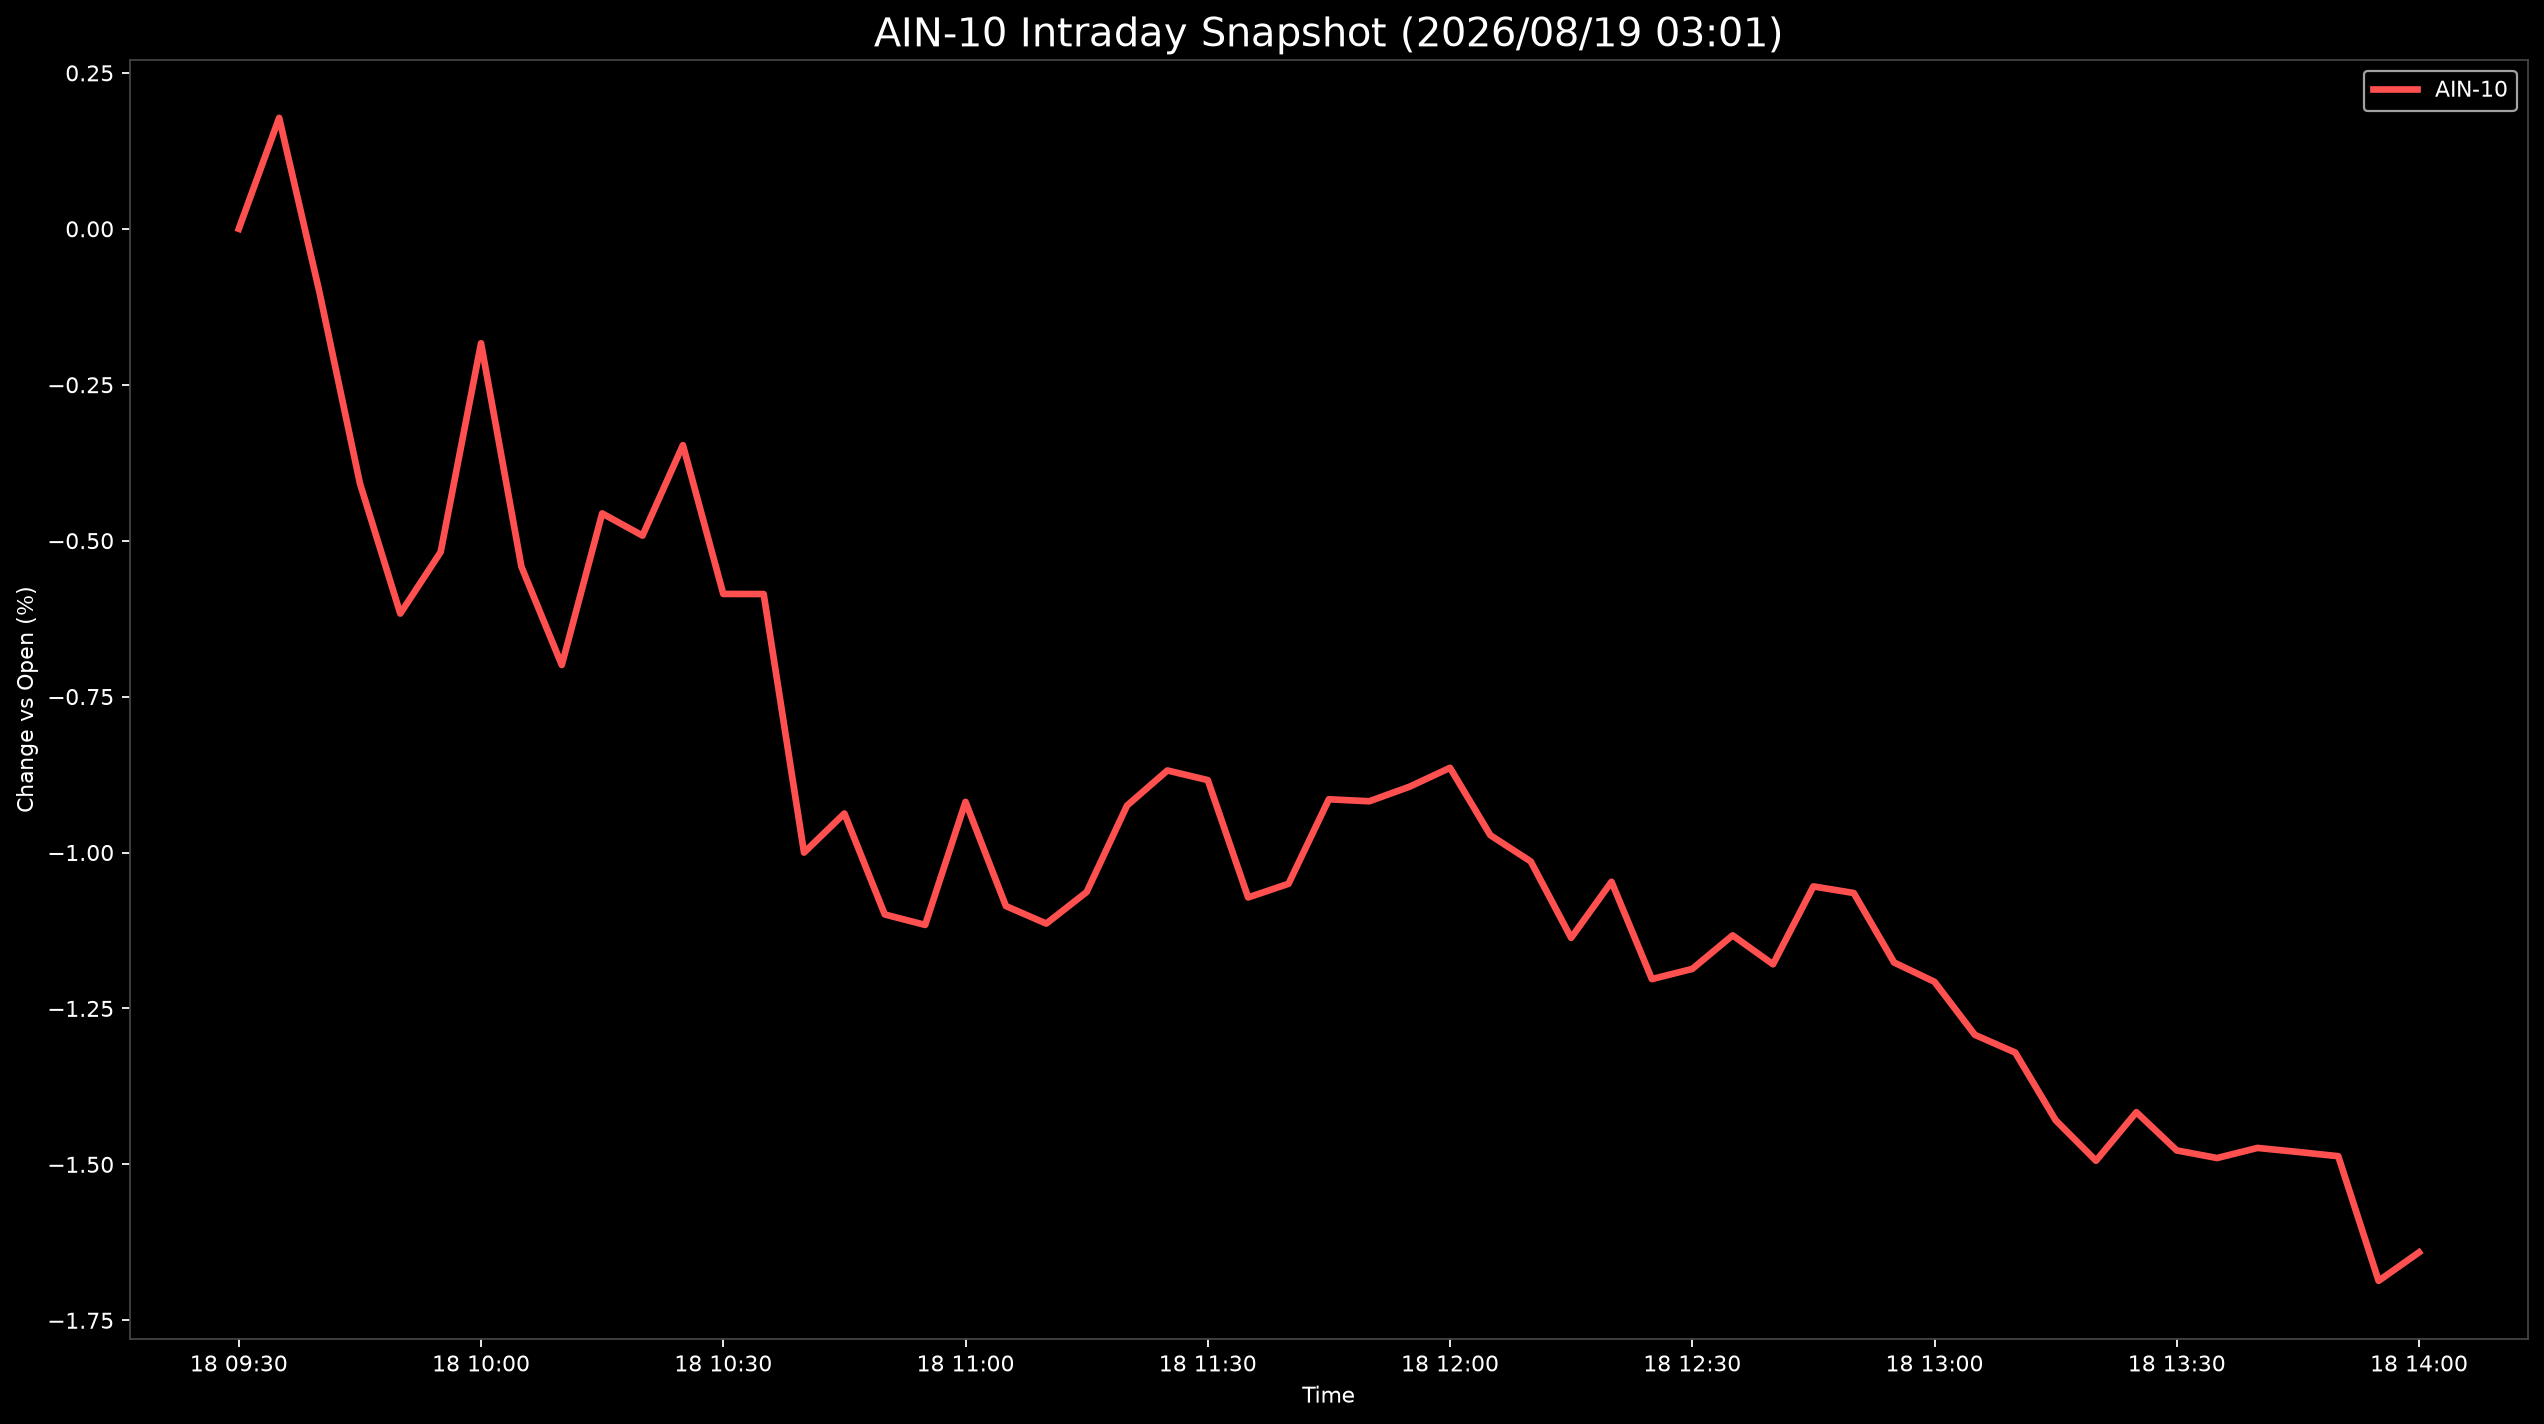

The file beside this chart, header and first rows:
Datetime, AIN-10
2026-08-18 09:30:00, 0.0
2026-08-18 09:35:00, 0.1779
2026-08-18 09:40:00, -0.1022
2026-08-18 09:45:00, -0.4081
2026-08-18 09:50:00, -0.6168
2026-08-18 09:55:00, -0.5182
2026-08-18 10:00:00, -0.1835
2026-08-18 10:05:00, -0.5417
2026-08-18 10:10:00, -0.6993
2026-08-18 10:15:00, -0.4563
2026-08-18 10:20:00, -0.4918
2026-08-18 10:25:00, -0.3468
2026-08-18 10:30:00, -0.5854
2026-08-18 10:35:00, -0.5855
2026-08-18 10:40:00, -1
2026-08-18 10:45:00, -0.9374
2026-08-18 10:50:00, -1.099
2026-08-18 10:55:00, -1.116
2026-08-18 11:00:00, -0.9188
2026-08-18 11:05:00, -1.086
2026-08-18 11:10:00, -1.114
2026-08-18 11:15:00, -1.063
2026-08-18 11:20:00, -0.9247
2026-08-18 11:25:00, -0.8685
2026-08-18 11:30:00, -0.8839
2026-08-18 11:35:00, -1.072
2026-08-18 11:40:00, -1.05
2026-08-18 11:45:00, -0.9146
2026-08-18 11:50:00, -0.9178
2026-08-18 11:55:00, -0.8944
2026-08-18 12:00:00, -0.8642
2026-08-18 12:05:00, -0.9723
2026-08-18 12:10:00, -1.014
2026-08-18 12:15:00, -1.137
2026-08-18 12:20:00, -1.047
2026-08-18 12:25:00, -1.203
2026-08-18 12:30:00, -1.187
2026-08-18 12:35:00, -1.133
2026-08-18 12:40:00, -1.179
2026-08-18 12:45:00, -1.054
2026-08-18 12:50:00, -1.065
2026-08-18 12:55:00, -1.176
2026-08-18 13:00:00, -1.207
2026-08-18 13:05:00, -1.292
2026-08-18 13:10:00, -1.321
2026-08-18 13:15:00, -1.429
2026-08-18 13:20:00, -1.494
2026-08-18 13:25:00, -1.416
2026-08-18 13:30:00, -1.478
2026-08-18 13:35:00, -1.49
2026-08-18 13:40:00, -1.474
2026-08-18 13:45:00, -1.48
2026-08-18 13:50:00, -1.487
2026-08-18 13:55:00, -1.687
2026-08-18 14:00:00, -1.641
